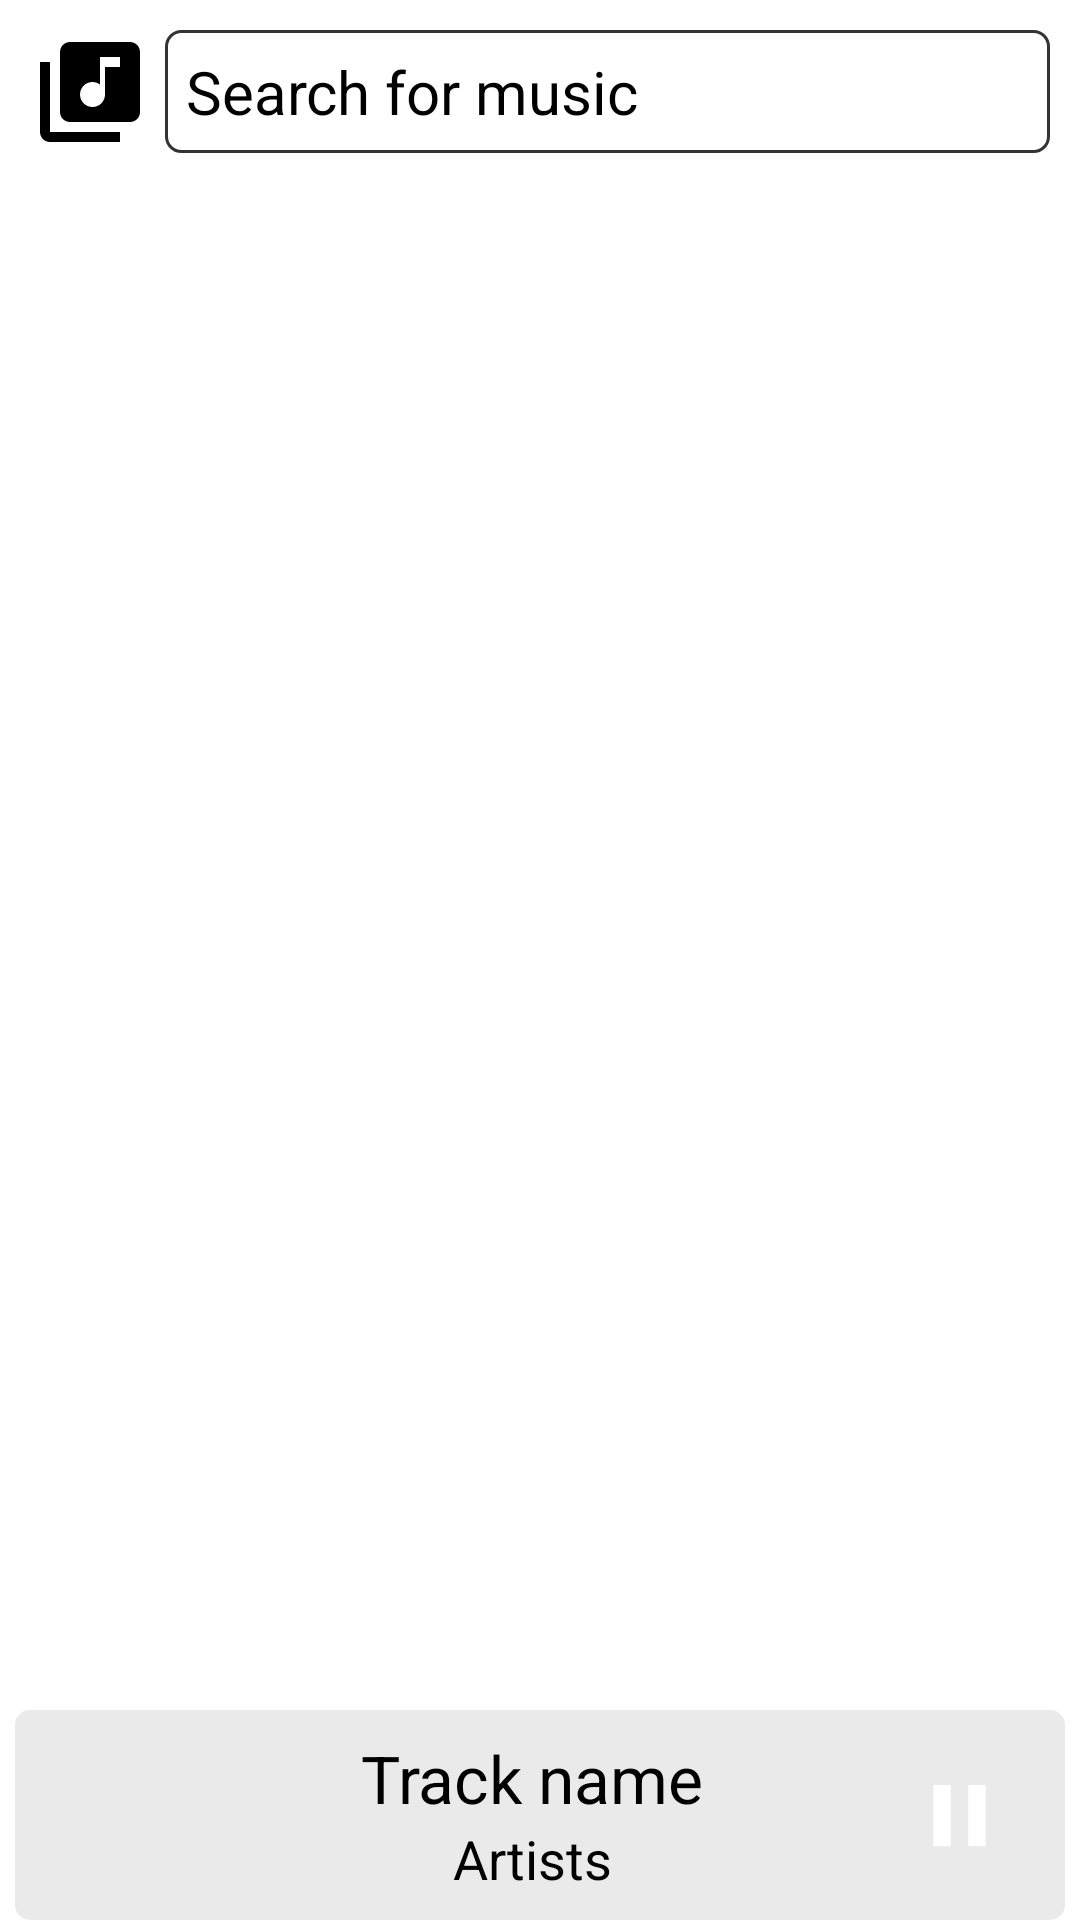

Reconstruct the res/layout file that produces this screen, plus the resources it refers to.
<!-- AndroidManifest.xml: application theme Theme.FirebaseApp -->
<!-- res/layout/fragment_music_player.xml -->
<?xml version="1.0" encoding="utf-8"?>
<androidx.constraintlayout.widget.ConstraintLayout xmlns:android="http://schemas.android.com/apk/res/android"
    xmlns:app="http://schemas.android.com/apk/res-auto"
    xmlns:tools="http://schemas.android.com/tools"
    android:layout_width="match_parent"
    android:layout_height="match_parent"
    tools:context=".menu.ui.music_player.MusicPlayerFragment">

    <ScrollView
        android:id="@+id/scroll_view"
        android:layout_width="match_parent"
        android:layout_height="match_parent"
        android:layout_marginBottom="70dp"
        android:orientation="vertical"
        app:layout_constraintLeft_toLeftOf="parent"
        app:layout_constraintTop_toTopOf="parent">

        <LinearLayout
            android:layout_width="match_parent"
            android:layout_height="wrap_content"
            android:orientation="vertical">

            <LinearLayout
                android:id="@+id/mplayer_layout"
                android:layout_width="match_parent"
                android:layout_height="match_parent"
                android:orientation="vertical">

                <LinearLayout
                    android:layout_width="match_parent"
                    android:layout_height="wrap_content"
                    android:layout_marginLeft="10dp"
                    android:layout_marginTop="10dp"
                    android:layout_marginRight="10dp"
                    android:orientation="horizontal">

                    <ImageButton
                        android:id="@+id/mplayer_library"
                        android:layout_width="40dp"
                        android:layout_height="match_parent"
                        android:layout_marginRight="5dp"
                        android:background="@color/white"
                        android:src="@drawable/baseline_library_music_24" />

                    <EditText
                        android:id="@+id/mplayer_search"
                        android:layout_width="match_parent"
                        android:layout_height="wrap_content"
                        android:background="@drawable/mp_search_shape"
                        android:hint="Search for music"
                        android:imeOptions="actionSearch"
                        android:padding="7dp"
                        android:singleLine="true"
                        android:textColor="@color/black"
                        android:textSize="20sp" />

                </LinearLayout>

                <TextView
                    android:id="@+id/mplayer_error_search"
                    android:layout_width="match_parent"
                    android:layout_height="wrap_content"
                    android:gravity="center"
                    android:text="Search error"
                    android:textColor="#E91E63"
                    android:textSize="18sp"
                    android:textStyle="bold"
                    android:visibility="gone" />



































































            </LinearLayout>

            <LinearLayout
                android:id="@+id/mplayer_loading"
                android:layout_width="match_parent"
                android:layout_height="wrap_content"
                android:gravity="center_horizontal"
                android:paddingTop="10dp"
                android:paddingBottom="10dp"
                android:visibility="invisible">

                <View
                    android:id="@+id/mplayer_loading_dot1"
                    android:layout_width="8dp"
                    android:layout_height="8dp"
                    android:background="@drawable/dot" />

                <View
                    android:id="@+id/mplayer_loading_dot2"
                    android:layout_width="8dp"
                    android:layout_height="8dp"
                    android:layout_marginLeft="8dp"
                    android:layout_marginRight="8dp"
                    android:background="@drawable/dot" />

                <View
                    android:id="@+id/mplayer_loading_dot3"
                    android:layout_width="8dp"
                    android:layout_height="8dp"
                    android:background="@drawable/dot" />

            </LinearLayout>

        </LinearLayout>

    </ScrollView>

    <LinearLayout
        android:id="@+id/mplayer_current_track_layout"
        android:layout_width="match_parent"
        android:layout_height="70dp"
        android:layout_marginLeft="5dp"
        android:layout_marginTop="10dp"
        android:layout_marginRight="5dp"
        android:background="@drawable/mp_current_track"
        android:orientation="horizontal"
        android:padding="5dp"
        app:layout_constraintBottom_toBottomOf="parent">

        <ImageView
            android:id="@+id/mplayer_current_track_image"
            android:layout_width="30dp"
            android:layout_height="match_parent"
            android:layout_weight="1" />

        <LinearLayout
            android:layout_width="wrap_content"
            android:layout_height="match_parent"
            android:layout_marginLeft="5dp"
            android:layout_marginRight="5dp"
            android:layout_weight="4"
            android:gravity="center"
            android:orientation="vertical">

            <TextView
                android:id="@+id/mplayer_current_track_name"
                android:layout_width="match_parent"
                android:layout_height="wrap_content"
                android:gravity="center"
                android:singleLine="true"
                android:text="Track name"
                android:textColor="@color/black"
                android:textSize="22sp" />

            <TextView
                android:id="@+id/mplayer_current_track_artists"
                android:layout_width="match_parent"
                android:layout_height="wrap_content"
                android:gravity="center"
                android:singleLine="true"
                android:text="Artists"
                android:textColor="@color/black"
                android:textSize="18sp" />

        </LinearLayout>

        <ImageButton
            android:id="@+id/mplayer_current_track_action"
            android:layout_width="wrap_content"
            android:layout_height="match_parent"
            android:layout_weight="1"
            android:background="@null"
            android:scaleType="center"
            android:src="@drawable/pause_button" />

    </LinearLayout>


</androidx.constraintlayout.widget.ConstraintLayout>
<!-- resources referenced by this layout -->
<resources>
  <!-- drawable baseline_add_24 (drawable) -->
  <vector xmlns:android="http://schemas.android.com/apk/res/android"
      android:width="35dp"
      android:height="35dp"
      android:tint="#99000000"
      android:viewportWidth="24"
      android:viewportHeight="24">
      <path
          android:fillColor="@android:color/white"
          android:pathData="M19,13h-6v6h-2v-6H5v-2h6V5h2v6h6v2z" />
  </vector>
  <!-- drawable baseline_library_music_24 (drawable) -->
  <vector xmlns:android="http://schemas.android.com/apk/res/android"
      android:width="30dp"
      android:height="30dp"
      android:tint="#000000"
      android:viewportWidth="24"
      android:viewportHeight="24">
      <path
          android:fillColor="@android:color/white"
          android:pathData="M20,2L8,2c-1.1,0 -2,0.9 -2,2v12c0,1.1 0.9,2 2,2h12c1.1,0 2,-0.9 2,-2L22,4c0,-1.1 -0.9,-2 -2,-2zM18,7h-3v5.5c0,1.38 -1.12,2.5 -2.5,2.5S10,13.88 10,12.5s1.12,-2.5 2.5,-2.5c0.57,0 1.08,0.19 1.5,0.51L14,5h4v2zM4,6L2,6v14c0,1.1 0.9,2 2,2h14v-2L4,20L4,6z" />
  </vector>
  <!-- drawable mp_current_track (drawable) -->
  <shape xmlns:android="http://schemas.android.com/apk/res/android"
      android:shape="rectangle">
  
      <solid android:color="#EAEAEA" />
  
      <corners android:radius="5dp" />
  
  </shape>
  <!-- drawable mp_search_shape (drawable) -->
  <shape xmlns:android="http://schemas.android.com/apk/res/android"
      android:shape="rectangle">
  
      <solid android:color="#FFFFFF" />
  
      <stroke
          android:width="1dp"
          android:color="#333333" />
  
      <padding
          android:bottom="5dp"
          android:left="5dp"
          android:right="5dp"
          android:top="5dp" />
  
      <corners android:radius="5dp" />
  
  </shape>
  <!-- drawable pause_button (drawable) -->
  <?xml version="1.0" encoding="utf-8"?>
  <vector xmlns:android="http://schemas.android.com/apk/res/android"
      android:width="35dp"
      android:height="35dp"
      android:viewportWidth="24"
      android:viewportHeight="24">
      <path
          android:fillColor="#FFFFFF"
          android:pathData="M14,19H18V5H14M6,19H10V5H6V19Z" />
  </vector>
  <!-- not gathered from this repository: default colours our renderer supplied (Android Studio template values) -->
  <color name="black">#FF000000</color>
  <color name="white">#FFFFFFFF</color>
</resources>
